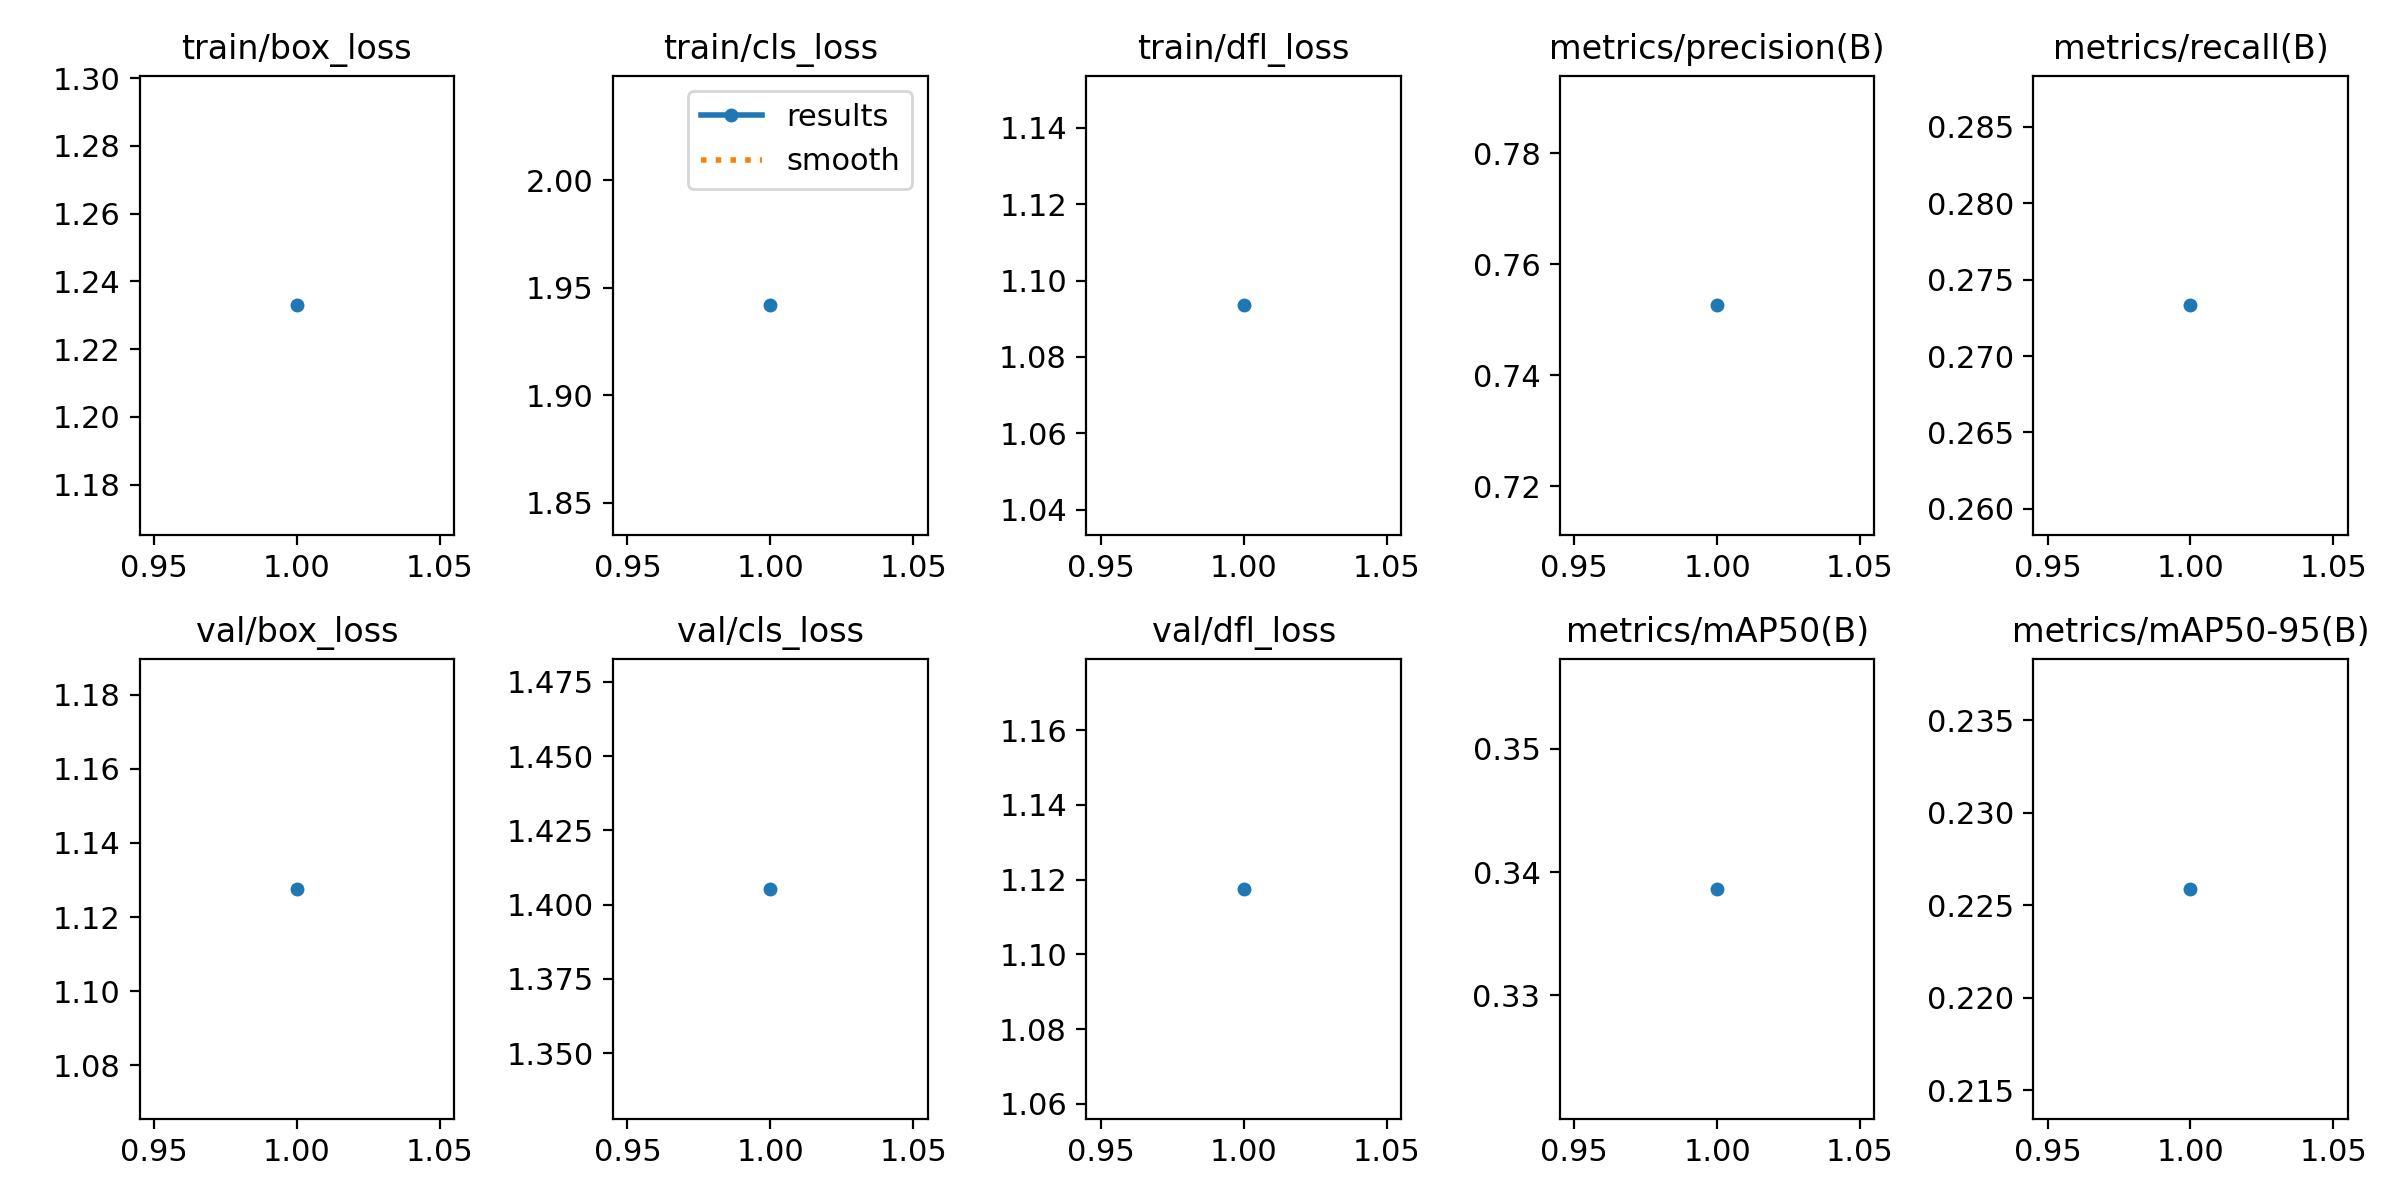

The data file committed next to this chart (first rows):
epoch, train/box_loss, train/cls_loss, train/dfl_loss, metrics/precision(B), metrics/recall(B), metrics/mAP50(B), metrics/mAP50-95(B), val/box_loss, val/cls_loss, val/dfl_loss, lr/pg0, lr/pg1, lr/pg2
1, 1.233, 1.942, 1.093, 0.7526, 0.2733, 0.3386, 0.2259, 1.128, 1.405, 1.117, 0.0004139, 0.0004139, 0.0004139
